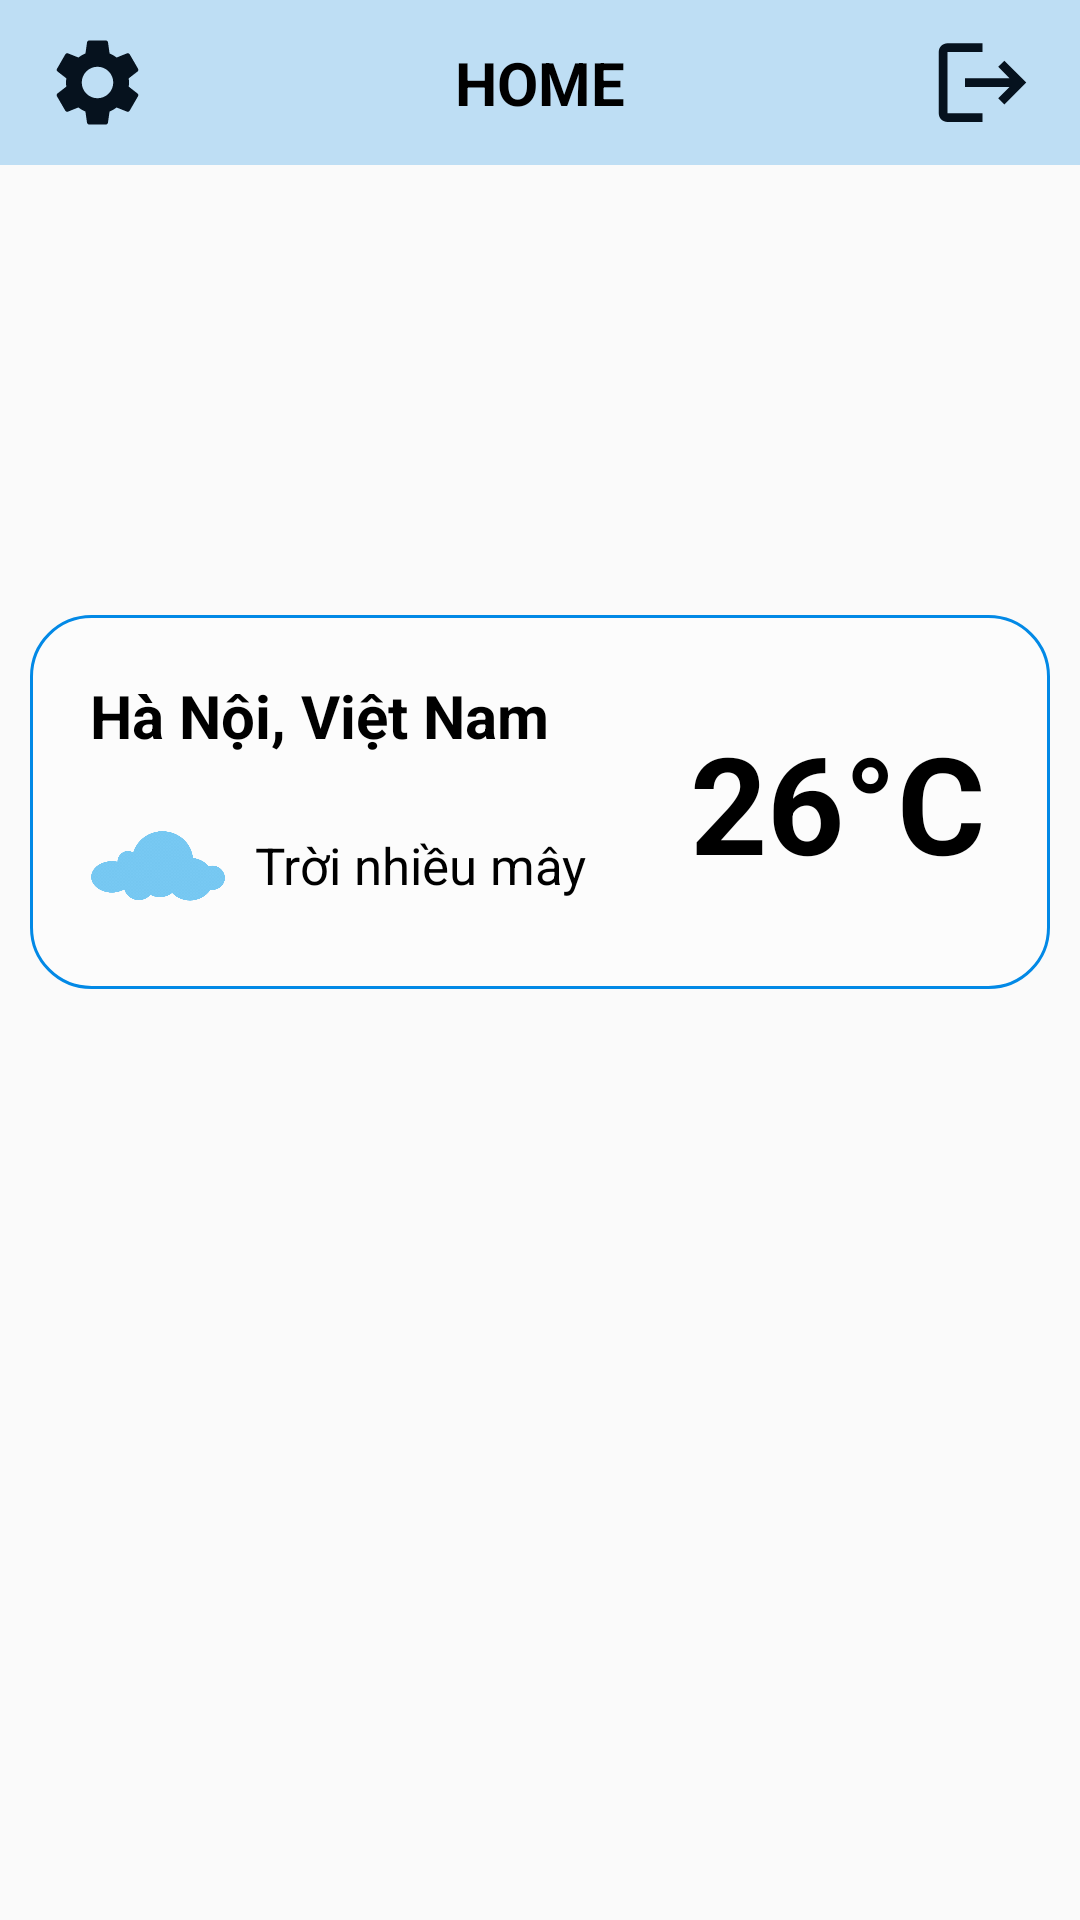

The Android layout XML behind this screen, and the referenced resources:
<!-- AndroidManifest.xml: application theme Theme.AppCompat.DayNight.NoActionBar -->
<!-- res/layout/fragment_home.xml -->
<?xml version="1.0" encoding="utf-8"?>
<androidx.constraintlayout.widget.ConstraintLayout xmlns:android="http://schemas.android.com/apk/res/android"
    xmlns:tools="http://schemas.android.com/tools"
    android:layout_width="match_parent"
    android:layout_height="match_parent"
    xmlns:app="http://schemas.android.com/apk/res-auto"
    tools:context=".fragments.HomeFragment">

    <androidx.constraintlayout.widget.ConstraintLayout
        android:id="@+id/layout_header"
        android:layout_width="match_parent"
        android:layout_height="wrap_content"
        app:layout_constraintLeft_toLeftOf="parent"
        app:layout_constraintTop_toTopOf="parent"
        app:layout_constraintRight_toRightOf="parent"
        android:background="#BEDEF4">

        <Button
            android:id="@+id/btn_setting"
            android:layout_width="35dp"
            android:layout_height="35dp"
            app:layout_constraintLeft_toLeftOf="parent"
            app:layout_constraintTop_toTopOf="parent"
            app:layout_constraintBottom_toBottomOf="parent"
            android:layout_marginLeft="15dp"
            android:layout_marginTop="10dp"
            android:layout_marginBottom="10dp"
            android:background="@drawable/ic_baseline_settings_24" />

        <TextView
            android:id="@+id/tv_home_header"
            android:layout_width="wrap_content"
            android:layout_height="wrap_content"
            app:layout_constraintLeft_toLeftOf="parent"
            app:layout_constraintTop_toTopOf="parent"
            app:layout_constraintRight_toRightOf="parent"
            app:layout_constraintBottom_toBottomOf="parent"
            android:textStyle="bold"
            android:textSize="20sp"
            android:textColor="#000"
            android:text="HOME"/>

        <Button
            android:id="@+id/btn_logout"
            android:layout_width="35dp"
            android:layout_height="35dp"
            app:layout_constraintTop_toTopOf="parent"
            app:layout_constraintRight_toRightOf="parent"
            app:layout_constraintBottom_toBottomOf="parent"
            android:layout_marginTop="10dp"
            android:layout_marginRight="15dp"
            android:layout_marginBottom="10dp"
            android:background="@drawable/ic_baseline_logout_24" />

    </androidx.constraintlayout.widget.ConstraintLayout>
    
    <androidx.constraintlayout.widget.ConstraintLayout
        android:id="@+id/layout_weather"
        android:layout_width="match_parent"
        android:layout_height="wrap_content"
        app:layout_constraintLeft_toLeftOf="parent"
        app:layout_constraintTop_toBottomOf="@id/layout_header"
        app:layout_constraintRight_toRightOf="parent"
        app:layout_constraintBottom_toTopOf="@id/grid_room"
        android:layout_marginLeft="10dp"
        android:layout_marginTop="20dp"
        android:layout_marginRight="10dp"
        android:layout_marginBottom="10dp"
        android:paddingLeft="20dp"
        android:paddingTop="20dp"
        android:paddingRight="20dp"
        android:paddingBottom="20dp"
        android:background="@drawable/bg_weather_layout">

        <TextView
            android:id="@+id/tv_location"
            android:layout_width="0dp"
            android:layout_height="wrap_content"
            app:layout_constraintWidth_percent="0.6"
            app:layout_constraintLeft_toLeftOf="parent"
            app:layout_constraintTop_toTopOf="parent"
            app:layout_constraintBottom_toTopOf="@id/layout_weather_status"
            android:layout_marginBottom="15dp"
            android:textStyle="bold"
            android:textSize="20sp"
            android:textColor="#000"
            android:text="Hà Nội, Việt Nam" />

        <androidx.constraintlayout.widget.ConstraintLayout
            android:id="@+id/layout_weather_status"
            android:layout_width="0dp"
            android:layout_height="wrap_content"
            app:layout_constraintLeft_toLeftOf="parent"
            app:layout_constraintTop_toBottomOf="@id/tv_location"
            app:layout_constraintBottom_toBottomOf="parent"
            app:layout_constraintWidth_percent="0.6">

            <ImageView
                android:id="@+id/img_weather"
                android:layout_width="0dp"
                android:layout_height="0dp"
                app:layout_constraintWidth_percent="0.25"
                app:layout_constraintLeft_toLeftOf="parent"
                app:layout_constraintTop_toTopOf="parent"
                app:layout_constraintRight_toLeftOf="@id/tv_weather"
                app:layout_constraintBottom_toBottomOf="parent"
                android:src="@drawable/cloud"/>

            <TextView
                android:id="@+id/tv_weather"
                android:layout_width="0dp"
                android:layout_height="wrap_content"
                app:layout_constraintWidth_percent="0.7"
                app:layout_constraintLeft_toRightOf="@id/img_weather"
                app:layout_constraintTop_toTopOf="parent"
                app:layout_constraintRight_toRightOf="parent"
                app:layout_constraintBottom_toBottomOf="parent"
                android:layout_marginLeft="10dp"
                android:layout_marginTop="10dp"
                android:layout_marginBottom="10dp"
                android:textSize="17sp"
                android:textColor="#000"
                android:text="Trời nhiều mây" />

        </androidx.constraintlayout.widget.ConstraintLayout>

        <TextView
            android:id="@+id/tv_weather_temp"
            android:layout_width="0dp"
            android:layout_height="wrap_content"
            app:layout_constraintWidth_percent="0.4"
            app:layout_constraintLeft_toRightOf="@id/tv_location"
            app:layout_constraintTop_toTopOf="parent"
            app:layout_constraintRight_toRightOf="parent"
            app:layout_constraintBottom_toBottomOf="parent"
            android:layout_marginLeft="40dp"
            android:textStyle="bold"
            android:textSize="45sp"
            android:textColor="#000"
            android:text="26°C"/>

    </androidx.constraintlayout.widget.ConstraintLayout>

    <GridView
        android:id="@+id/grid_room"
        android:layout_width="match_parent"
        android:layout_height="wrap_content"
        app:layout_constraintLeft_toLeftOf="parent"
        app:layout_constraintTop_toBottomOf="@id/layout_weather"
        app:layout_constraintRight_toRightOf="parent"
        app:layout_constraintBottom_toBottomOf="parent"
        android:layout_marginLeft="0dp"
        android:layout_marginTop="20dp"
        android:layout_marginRight="0dp"
        android:layout_marginBottom="20dp"
        android:gravity="center"
        android:numColumns="2"
        app:flow_verticalAlign="bottom"/>

</androidx.constraintlayout.widget.ConstraintLayout>
<!-- resources referenced by this layout -->
<resources>
  <!-- drawable bg_weather_layout (drawable) -->
  <?xml version="1.0" encoding="utf-8"?>
  <shape
      xmlns:android="http://schemas.android.com/apk/res/android"
      android:shape="rectangle">
  
      <corners android:radius="20dp" />
      <solid android:color="#60FFFFFF" />
      <stroke
          android:color="#0289E6"
          android:width="1dp"/>
  </shape>
  <!-- drawable cloud: png bitmap (drawable, 151892 bytes) -->
  <!-- drawable ic_baseline_logout_24 (drawable) -->
  <vector android:autoMirrored="true" android:height="24dp"
      android:tint="#06121E" android:viewportHeight="24"
      android:viewportWidth="24" android:width="24dp" xmlns:android="http://schemas.android.com/apk/res/android">
      <path android:fillColor="@android:color/white" android:pathData="M17,7l-1.41,1.41L18.17,11H8v2h10.17l-2.58,2.58L17,17l5,-5zM4,5h8V3H4c-1.1,0 -2,0.9 -2,2v14c0,1.1 0.9,2 2,2h8v-2H4V5z"/>
  </vector>
  <!-- drawable ic_baseline_settings_24 (drawable) -->
  <vector android:height="40dp" android:tint="#06121E"
      android:viewportHeight="24" android:viewportWidth="24"
      android:width="40dp" xmlns:android="http://schemas.android.com/apk/res/android">
      <path android:fillColor="@android:color/white" android:pathData="M19.14,12.94c0.04,-0.3 0.06,-0.61 0.06,-0.94c0,-0.32 -0.02,-0.64 -0.07,-0.94l2.03,-1.58c0.18,-0.14 0.23,-0.41 0.12,-0.61l-1.92,-3.32c-0.12,-0.22 -0.37,-0.29 -0.59,-0.22l-2.39,0.96c-0.5,-0.38 -1.03,-0.7 -1.62,-0.94L14.4,2.81c-0.04,-0.24 -0.24,-0.41 -0.48,-0.41h-3.84c-0.24,0 -0.43,0.17 -0.47,0.41L9.25,5.35C8.66,5.59 8.12,5.92 7.63,6.29L5.24,5.33c-0.22,-0.08 -0.47,0 -0.59,0.22L2.74,8.87C2.62,9.08 2.66,9.34 2.86,9.48l2.03,1.58C4.84,11.36 4.8,11.69 4.8,12s0.02,0.64 0.07,0.94l-2.03,1.58c-0.18,0.14 -0.23,0.41 -0.12,0.61l1.92,3.32c0.12,0.22 0.37,0.29 0.59,0.22l2.39,-0.96c0.5,0.38 1.03,0.7 1.62,0.94l0.36,2.54c0.05,0.24 0.24,0.41 0.48,0.41h3.84c0.24,0 0.44,-0.17 0.47,-0.41l0.36,-2.54c0.59,-0.24 1.13,-0.56 1.62,-0.94l2.39,0.96c0.22,0.08 0.47,0 0.59,-0.22l1.92,-3.32c0.12,-0.22 0.07,-0.47 -0.12,-0.61L19.14,12.94zM12,15.6c-1.98,0 -3.6,-1.62 -3.6,-3.6s1.62,-3.6 3.6,-3.6s3.6,1.62 3.6,3.6S13.98,15.6 12,15.6z"/>
  </vector>
</resources>
